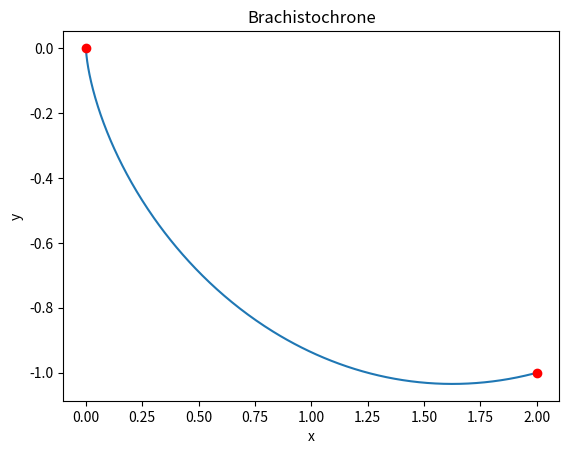

The matplotlib source for this figure:
import numpy as np
import matplotlib.pyplot as plt
from scipy.optimize import root

def goal(y, l, h):
    theta_end, k = y
    return (
        0.5 * k**2 * (theta_end - np.sin(theta_end)) - l,
        0.5 * k**2 * (1 - np.cos(theta_end)) - h,
    )
l = 2.0
h = 1.0
sol = root(goal, (2*np.pi, 1.0), args=(l, h))
theta_end, k = sol.x

theta = np.linspace(0, theta_end, 400)
x = 0.5 * k**2 * (theta - np.sin(theta))
y = - 0.5 * k**2 * (1 - np.cos(theta))

plt.figure()
plt.plot(x, y)
plt.plot([0, l], [0, -h], "or")
plt.xlabel("x")
plt.ylabel("y")
plt.title("Brachistochrone")
ax = plt.gca()
plt.show()
